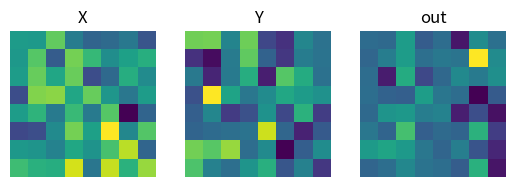

Python code for this plot:
import numpy as np
import matplotlib.pyplot as plt

def ceinsum(X, Y, C) -> np.ndarray:
    """ Return einsum of X and some subtensor of Y, with all indices
        'read' from C.

        X, ker are ndarrays with n = X.shape[i] = X.shape[j] = ker.shape[k] for all valid i,j,k.
        C is a 2d array.

    """

    xnd = len(X.shape)
    ynd = len(Y.shape)

    print('x.s', X.shape, 'xnd', xnd)
    print('y.s', Y.shape, 'ynd', ynd)

    ch = C.shape[0]
    n_samples = 5
    sh = ch // n_samples # sampling height

    print('sh', sh)

    px = np.argsort(np.sum(C[0*sh:1*sh, 0:xnd], axis=0)) # X perm
    po = np.argsort(np.sum(C[1*sh:2*sh, 0:xnd], axis=0)) # out perm
    py = np.argsort(np.sum(C[2*sh:3*sh, 0:ynd], axis=0)) # Y perm

    print('px.s', px.shape)
    print('po.s', po.shape)
    print('py.s', py.shape)

    knd = np.argmax(np.sum(C[2*sh:3*sh, 0:ynd-2])) + 2 # number of kernel dimensions
    nki = ynd - knd # number of kernel indices
    ki = tuple(np.argmax(C[3*sh:4*sh, 0:nki], axis=0)) # kernel indices
    pk = np.argsort(np.sum(C[4*sh:5*sh, 0:knd], axis=0)) # kernel perm
    
    print('knd', knd)
    print('nki', nki)
    print('np.sum(C[3*sh:4*sh, 0:nki], axis=0).shape', np.sum(C[3*sh:4*sh, 0:nki], axis=0).shape)
    print('ki', ki)
    print('pk.s', pk)

    ker = Y.transpose(*py)[ki]
    print('ker.s', ker.shape)

    out = np.einsum(X, px, ker, pk, po)
    return out


n = 2
k = 3
X = np.random.randn(n**(2*k)).reshape(*[n for _ in range(2*k)])
Y = np.random.randn(n**(2*k)).reshape(*[n for _ in range(2*k)])
out = ceinsum(X, Y, X.reshape(n**k, n**k))

print(X.shape)
print(Y.shape)
print(out.shape)


fig, axs = plt.subplots(1, 3)
axs = axs.reshape(-1)
for ax in axs: ax.axis('off')
axs[0].imshow(X.reshape(n**k, n**k)); axs[0].set_title('X')
axs[1].imshow(Y.reshape(n**k, n**k)); axs[1].set_title('Y')
axs[2].imshow(out.reshape(n**k, n**k)); axs[2].set_title('out')

plt.show()
